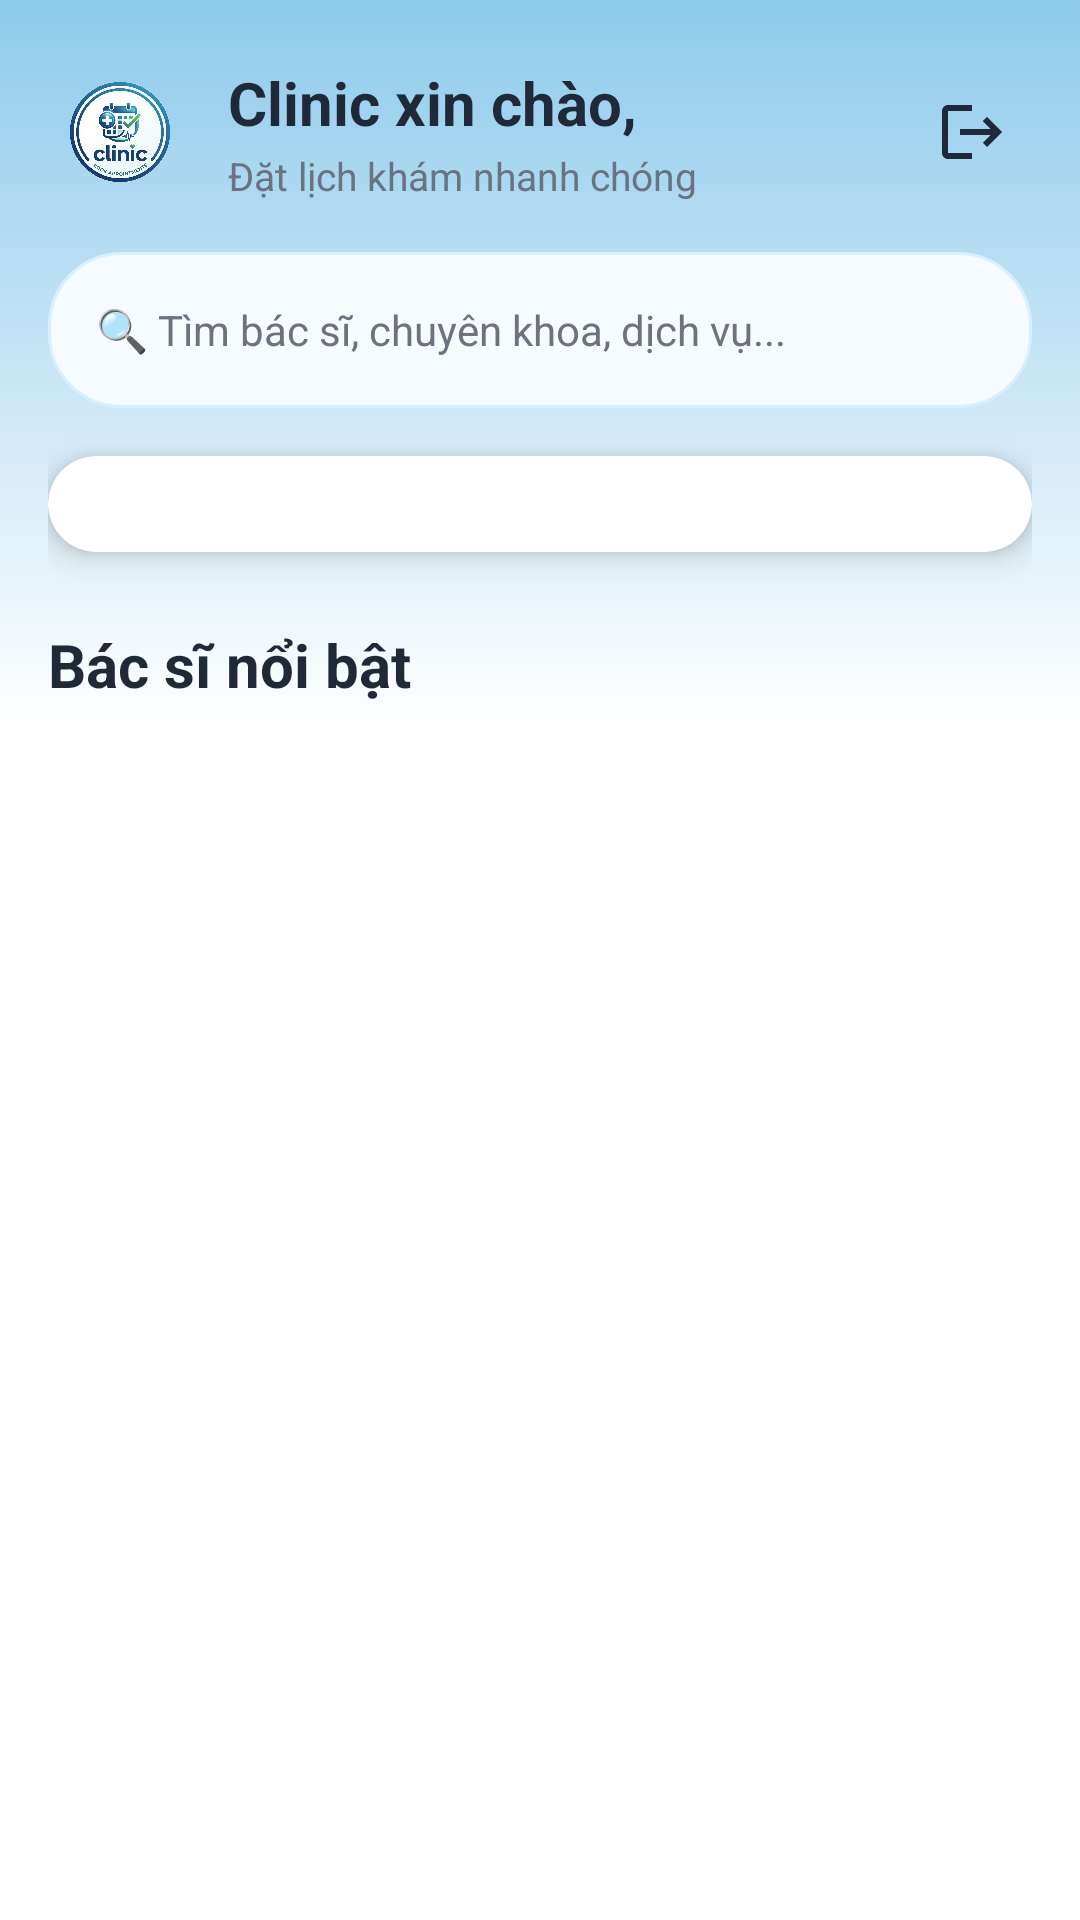

Write the Android layout XML for this screen, with the resource values it uses.
<!-- AndroidManifest.xml: application theme Theme.ClinicMobile -->
<!-- res/layout/activity_main.xml -->
<?xml version="1.0" encoding="utf-8"?>
<androidx.drawerlayout.widget.DrawerLayout
    xmlns:android="http://schemas.android.com/apk/res/android"
    xmlns:app="http://schemas.android.com/apk/res-auto"
    android:id="@+id/drawerLayout"
    android:layout_width="match_parent"
    android:layout_height="match_parent">

    
    <androidx.constraintlayout.widget.ConstraintLayout
        android:layout_width="match_parent"
        android:layout_height="match_parent"
        android:background="@color/white">

        <View
            android:id="@+id/topGradientBg"
            android:layout_width="match_parent"
            android:layout_height="0dp"
            android:background="@drawable/top_gradient_background"
            app:layout_constraintHeight_percent="0.38"
            app:layout_constraintTop_toTopOf="parent"/>

        <androidx.core.widget.NestedScrollView
            android:layout_width="match_parent"
            android:layout_height="match_parent"
            android:fillViewport="true"
            app:layout_constraintTop_toTopOf="parent"
            app:layout_constraintBottom_toBottomOf="parent">

            <LinearLayout
                android:id="@+id/contentContainer"
                android:layout_width="match_parent"
                android:layout_height="wrap_content"
                android:orientation="vertical"
                android:paddingHorizontal="16dp"
                android:paddingTop="20dp"
                android:paddingBottom="16dp">

                
                <LinearLayout
                    android:layout_width="match_parent"
                    android:layout_height="wrap_content"
                    android:orientation="horizontal"
                    android:gravity="center_vertical">


                    <androidx.cardview.widget.CardView
                        android:id="@+id/btnOpenDrawer"
                        android:layout_width="48dp"
                        android:layout_height="48dp"
                        android:clickable="true"
                        android:focusable="true"
                        app:cardCornerRadius="24dp"
                        app:cardElevation="0dp"
                        app:cardBackgroundColor="@android:color/transparent">

                        <ImageView
                            android:layout_width="48dp"
                            android:layout_height="48dp"
                            android:src="@drawable/logo_clinic"
                            android:scaleType="fitXY"
                            android:contentDescription="Logo"/>

                    </androidx.cardview.widget.CardView>

                    <LinearLayout
                        android:layout_width="0dp"
                        android:layout_height="wrap_content"
                        android:layout_weight="1"
                        android:layout_marginStart="12dp"
                        android:orientation="vertical">

                        <TextView
                            android:layout_width="wrap_content"
                            android:layout_height="wrap_content"
                            android:text="Clinic xin chào,"
                            android:textColor="@color/text_primary"
                            android:textSize="20sp"
                            android:textStyle="bold"/>

                        <TextView
                            android:layout_width="wrap_content"
                            android:layout_height="wrap_content"
                            android:layout_marginTop="2dp"
                            android:text="Đặt lịch khám nhanh chóng"
                            android:textColor="@color/text_secondary"
                            android:textSize="13sp"/>

                    </LinearLayout>

                    <ImageButton
                        android:id="@+id/btnLogout"
                        android:layout_width="40dp"
                        android:layout_height="40dp"
                        android:src="@drawable/ic_logout"
                        android:background="?attr/selectableItemBackgroundBorderless"
                        android:contentDescription="Đăng xuất"/>

                </LinearLayout>

                
                <EditText
                    android:id="@+id/etSearch"
                    android:layout_width="match_parent"
                    android:layout_height="52dp"
                    android:layout_marginTop="16dp"
                    android:background="@drawable/search_background"
                    android:hint="🔍 Tìm bác sĩ, chuyên khoa, dịch vụ..."
                    android:paddingStart="16dp"
                    android:paddingEnd="16dp"
                    android:textColor="@color/text_primary"
                    android:textColorHint="@color/text_secondary"
                    android:textSize="14sp"/>

                
                <androidx.cardview.widget.CardView
                    android:layout_width="match_parent"
                    android:layout_height="wrap_content"
                    android:layout_marginTop="16dp"
                    app:cardCornerRadius="24dp"
                    app:cardElevation="6dp"
                    app:cardBackgroundColor="@color/white">

                    <androidx.recyclerview.widget.RecyclerView
                        android:id="@+id/rvFunctions"
                        android:layout_width="match_parent"
                        android:layout_height="wrap_content"
                        android:padding="16dp"
                        android:nestedScrollingEnabled="false"
                        android:overScrollMode="never"/>

                </androidx.cardview.widget.CardView>

                
                <TextView
                    android:layout_width="wrap_content"
                    android:layout_height="wrap_content"
                    android:layout_marginTop="24dp"
                    android:text="Bác sĩ nổi bật"
                    android:textColor="@color/text_primary"
                    android:textSize="20sp"
                    android:textStyle="bold"/>

                <androidx.recyclerview.widget.RecyclerView
                    android:id="@+id/rvDoctors"
                    android:layout_width="match_parent"
                    android:layout_height="wrap_content"
                    android:layout_marginTop="8dp"
                    android:nestedScrollingEnabled="false"
                    android:overScrollMode="never"/>

            </LinearLayout>

        </androidx.core.widget.NestedScrollView>

    </androidx.constraintlayout.widget.ConstraintLayout>

    
    <include
        layout="@layout/nav_drawer"
        android:layout_width="280dp"
        android:layout_height="match_parent"
        android:layout_gravity="start"/>

</androidx.drawerlayout.widget.DrawerLayout>
<!-- res/layout/nav_drawer.xml (included above) -->
<?xml version="1.0" encoding="utf-8"?>
<LinearLayout xmlns:android="http://schemas.android.com/apk/res/android"
    xmlns:app="http://schemas.android.com/apk/res-auto"
    android:layout_width="280dp"
    android:layout_height="match_parent"
    android:orientation="vertical"
    android:background="@color/white">

    
    <LinearLayout
        android:layout_width="match_parent"
        android:layout_height="180dp"
        android:orientation="vertical"
        android:gravity="center"
        android:background="@drawable/top_gradient_background"
        android:padding="24dp">

        
        <FrameLayout
            android:layout_width="72dp"
            android:layout_height="72dp">

            <androidx.cardview.widget.CardView
                android:layout_width="72dp"
                android:layout_height="72dp"
                app:cardCornerRadius="36dp"
                app:cardElevation="0dp"
                app:cardBackgroundColor="#BDBDBD">

                <ImageView
                    android:layout_width="match_parent"
                    android:layout_height="match_parent"
                    android:src="@drawable/ic_avatar_placeholder"
                    android:scaleType="centerCrop"
                    android:contentDescription="Avatar"/>

            </androidx.cardview.widget.CardView>

            <View
                android:layout_width="72dp"
                android:layout_height="72dp"
                android:background="@drawable/circle_avatar_border"/>

        </FrameLayout>

        <TextView
            android:id="@+id/tvDrawerName"
            android:layout_width="wrap_content"
            android:layout_height="wrap_content"
            android:layout_marginTop="10dp"
            android:text="Nguyễn Văn A"
            android:textColor="@color/text_primary"
            android:textSize="16sp"
            android:textStyle="bold"/>

        <TextView
            android:id="@+id/tvDrawerEmail"
            android:layout_width="wrap_content"
            android:layout_height="wrap_content"
            android:layout_marginTop="4dp"
            android:text="user@gmail.com"
            android:textColor="@color/text_secondary"
            android:textSize="13sp"/>

    </LinearLayout>

    
    <TextView
        android:id="@+id/menuProfile"
        android:layout_width="match_parent"
        android:layout_height="56dp"
        android:gravity="center_vertical"
        android:paddingHorizontal="24dp"
        android:text="Thông tin cá nhân"
        android:textColor="@color/text_primary"
        android:textSize="15sp"
        android:background="?attr/selectableItemBackground"/>

    <TextView
        android:id="@+id/menuChangePassword"
        android:layout_width="match_parent"
        android:layout_height="56dp"
        android:gravity="center_vertical"
        android:paddingHorizontal="24dp"
        android:text="Đổi mật khẩu"
        android:textColor="@color/text_primary"
        android:textSize="15sp"
        android:background="?attr/selectableItemBackground"/>

    <TextView
        android:id="@+id/menuHistory"
        android:layout_width="match_parent"
        android:layout_height="56dp"
        android:gravity="center_vertical"
        android:paddingHorizontal="24dp"
        android:text="Lịch sử đặt khám"
        android:textColor="@color/text_primary"
        android:textSize="15sp"
        android:background="?attr/selectableItemBackground"/>

    <View
        android:layout_width="match_parent"
        android:layout_height="1dp"
        android:layout_marginVertical="8dp"
        android:background="@color/primary_light"/>

    <TextView
        android:id="@+id/menuLogout"
        android:layout_width="match_parent"
        android:layout_height="56dp"
        android:gravity="center_vertical"
        android:paddingHorizontal="24dp"
        android:text="Đăng xuất"
        android:textColor="#E53935"
        android:textSize="15sp"
        android:background="?attr/selectableItemBackground"/>

</LinearLayout>
<!-- resources referenced by this layout -->
<resources>
  <color name="primary_light">#E3F2FD</color>
  <color name="text_primary">#1F2937</color>
  <color name="text_secondary">#6B7280</color>
  <color name="white">#FFFFFF</color>
  <!-- drawable circle_avatar_border (drawable) -->
  <?xml version="1.0" encoding="utf-8"?>
  <shape xmlns:android="http://schemas.android.com/apk/res/android"
      android:shape="oval">
      <solid android:color="@android:color/transparent"/>
      <stroke
          android:width="2.5dp"
          android:color="#212121"/>
  </shape>
  <!-- drawable ic_avatar_placeholder (drawable) -->
  <?xml version="1.0" encoding="utf-8"?>
  <vector xmlns:android="http://schemas.android.com/apk/res/android"
      android:width="100dp"
      android:height="100dp"
      android:viewportWidth="100"
      android:viewportHeight="100">
      <path
          android:fillColor="#BDBDBD"
          android:pathData="M100,100 C100,100 0,100 0,100 C0,100 0,0 0,0 C0,0 100,0 100,0 C100,0 100,100 100,100 Z"/>
      <path
          android:fillColor="#FFFFFF"
          android:pathData="M50,45 C57.18,45 63,39.18 63,32 C63,24.82 57.18,19 50,19 C42.82,19 37,24.82 37,32 C37,39.18 42.82,45 50,45 Z"/>
      <path
          android:fillColor="#FFFFFF"
          android:pathData="M50,52 C35.67,52 20,59.5 20,70 L20,78 L80,78 L80,70 C80,59.5 64.33,52 50,52 Z"/>
  </vector>
  <!-- drawable ic_logout (drawable) -->
  <?xml version="1.0" encoding="utf-8"?>
  <vector xmlns:android="http://schemas.android.com/apk/res/android"
      android:width="24dp"
      android:height="24dp"
      android:viewportWidth="24"
      android:viewportHeight="24">
      <path
          android:fillColor="@color/text_primary"
          android:pathData="M17,7l-1.41,1.41L18.17,11H8v2h10.17l-2.58,2.58L17,17l5,-5zM4,
                            5h8V3H4C2.9,3 2,3.9 2,5v14c0,1.1 0.9,2 2,2h8v-2H4V5z"/>
  </vector>
  <!-- drawable logo_clinic: png bitmap (drawable, 585273 bytes) -->
  <!-- drawable search_background (drawable) -->
  <?xml version="1.0" encoding="utf-8"?>
  <shape xmlns:android="http://schemas.android.com/apk/res/android">
  
      <solid android:color="#F5FBFF"/>
  
      <corners android:radius="24dp"/>
  
      <stroke
          android:width="1dp"
          android:color="#D6F0FF"/>
  
  
  </shape>
  <!-- drawable top_gradient_background (drawable) -->
  <?xml version="1.0" encoding="utf-8"?>
  <shape xmlns:android="http://schemas.android.com/apk/res/android">
      <gradient
          android:angle="270"
          android:startColor="@color/bg_top_blue"
          android:endColor="@color/white"/>
  </shape>
  <style name="Theme.ClinicMobile" parent="Base.Theme.ClinicMobile" />
  <color name="bg_top_blue">#8FCBEC</color>
  <style name="Base.Theme.ClinicMobile" parent="Theme.Material3.Light.NoActionBar">
  
          <item name="colorPrimary">@color/primary</item>
          <item name="colorSecondary">@color/primary</item>
  
          <item name="android:windowBackground">@color/white</item>
  
          <item name="android:statusBarColor">@android:color/transparent</item>
          <item name="android:windowLightStatusBar" tools:targetApi="23">true</item>
  
      </style>
  <color name="primary">#4FC3F7</color>
</resources>
